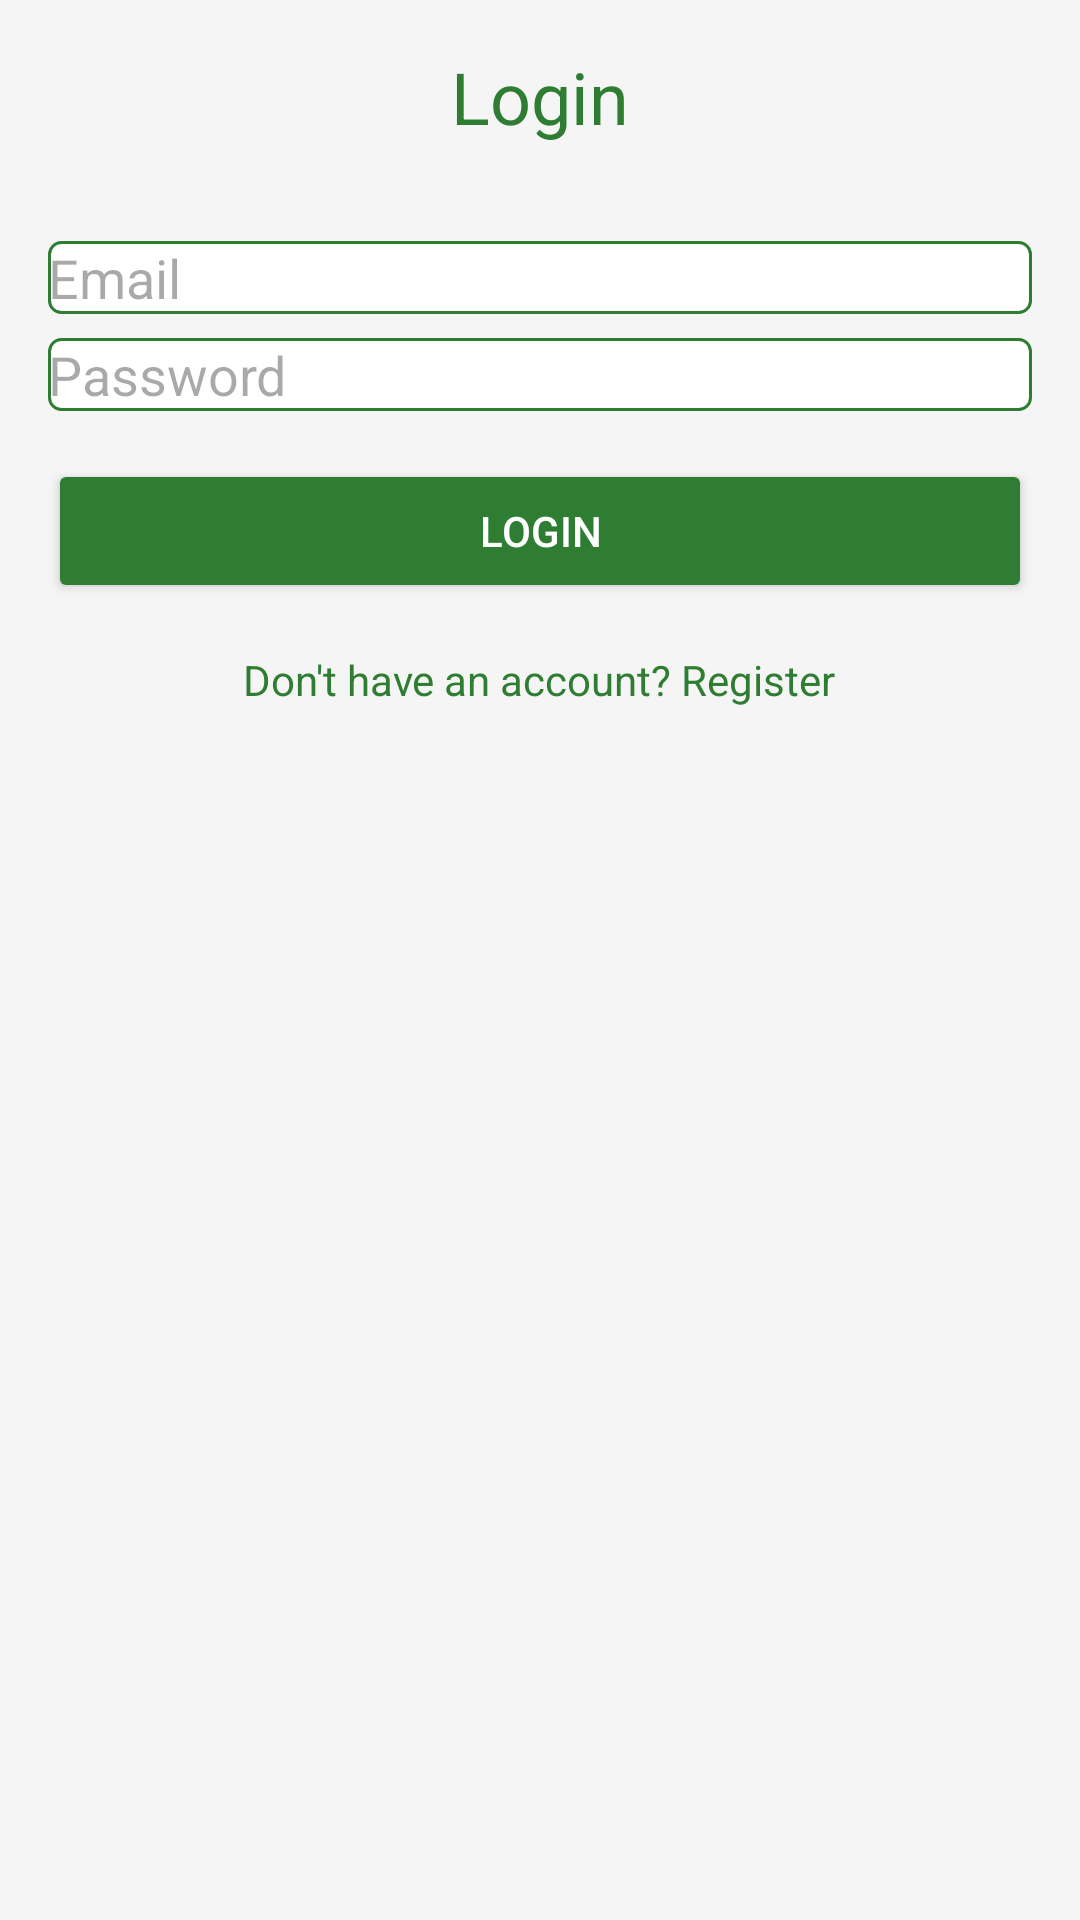

The Android layout XML behind this screen, and the referenced resources:
<!-- AndroidManifest.xml: application theme Theme.Personal_stuff -->
<!-- res/layout/activity_login.xml -->
<?xml version="1.0" encoding="utf-8"?>
<LinearLayout xmlns:android="http://schemas.android.com/apk/res/android"
    android:layout_width="match_parent"
    android:layout_height="match_parent"
    android:orientation="vertical"
    android:padding="16dp"
    android:background="@color/vinyl_background">

    <TextView
        android:layout_width="wrap_content"
        android:layout_height="wrap_content"
        android:text="Login"
        android:textSize="24sp"
        android:textColor="@color/vinyl_primary"
        android:layout_gravity="center_horizontal"
        android:layout_marginBottom="32dp"/>

    <EditText
        android:id="@+id/etEmail"
        android:layout_width="match_parent"
        android:layout_height="wrap_content"
        android:hint="Email"
        android:layout_marginBottom="8dp"
        android:background="@drawable/edit_text_background" />

    <EditText
        android:id="@+id/etPassword"
        android:layout_width="match_parent"
        android:layout_height="wrap_content"
        android:hint="Password"
        android:inputType="textPassword"
        android:layout_marginBottom="16dp"
        android:background="@drawable/edit_text_background" />

    <Button
        android:id="@+id/btnLogin"
        android:layout_width="match_parent"
        android:layout_height="wrap_content"
        android:text="Login"
        android:backgroundTint="@color/vinyl_primary"
        android:textColor="@color/white" />

    <TextView
        android:id="@+id/tvGoToRegister"
        android:layout_width="wrap_content"
        android:layout_height="wrap_content"
        android:text="Don't have an account? Register"
        android:layout_gravity="center_horizontal"
        android:layout_marginTop="16dp"
        android:textColor="@color/vinyl_primary" />

</LinearLayout>
<!-- resources referenced by this layout -->
<resources>
  <color name="vinyl_background">#F5F5F5</color>
  <color name="vinyl_primary">#2E7D32</color>
  <color name="white">#FFFFFFFF</color>
  <!-- drawable edit_text_background (drawable) -->
  <?xml version="1.0" encoding="utf-8"?>
  <shape xmlns:android="http://schemas.android.com/apk/res/android">
      <solid android:color="@color/white" />
      <stroke android:width="1dp" android:color="@color/vinyl_primary" />
      <corners android:radius="4dp" />
  </shape>
  <style name="Theme.Personal_stuff" parent="Base.Theme.Personal_stuff" />
  <style name="Base.Theme.Personal_stuff" parent="Theme.Material3.DayNight.NoActionBar">
          
          <item name="colorPrimary">@color/vinyl_primary</item>
          <item name="colorPrimaryVariant">@color/vinyl_primary_dark</item>
          <item name="colorOnPrimary">@color/white</item>
          
          <item name="colorSecondary">@color/vinyl_accent</item>
          <item name="colorSecondaryVariant">@color/vinyl_accent</item> 
          <item name="colorOnSecondary">@color/black</item>
          
          <item name="android:statusBarColor">?attr/colorPrimaryVariant</item>
          
      </style>
  <color name="vinyl_primary_dark">#1B5E20</color>
  <color name="vinyl_accent">#FFC107</color>
  <color name="black">#FF000000</color>
</resources>
